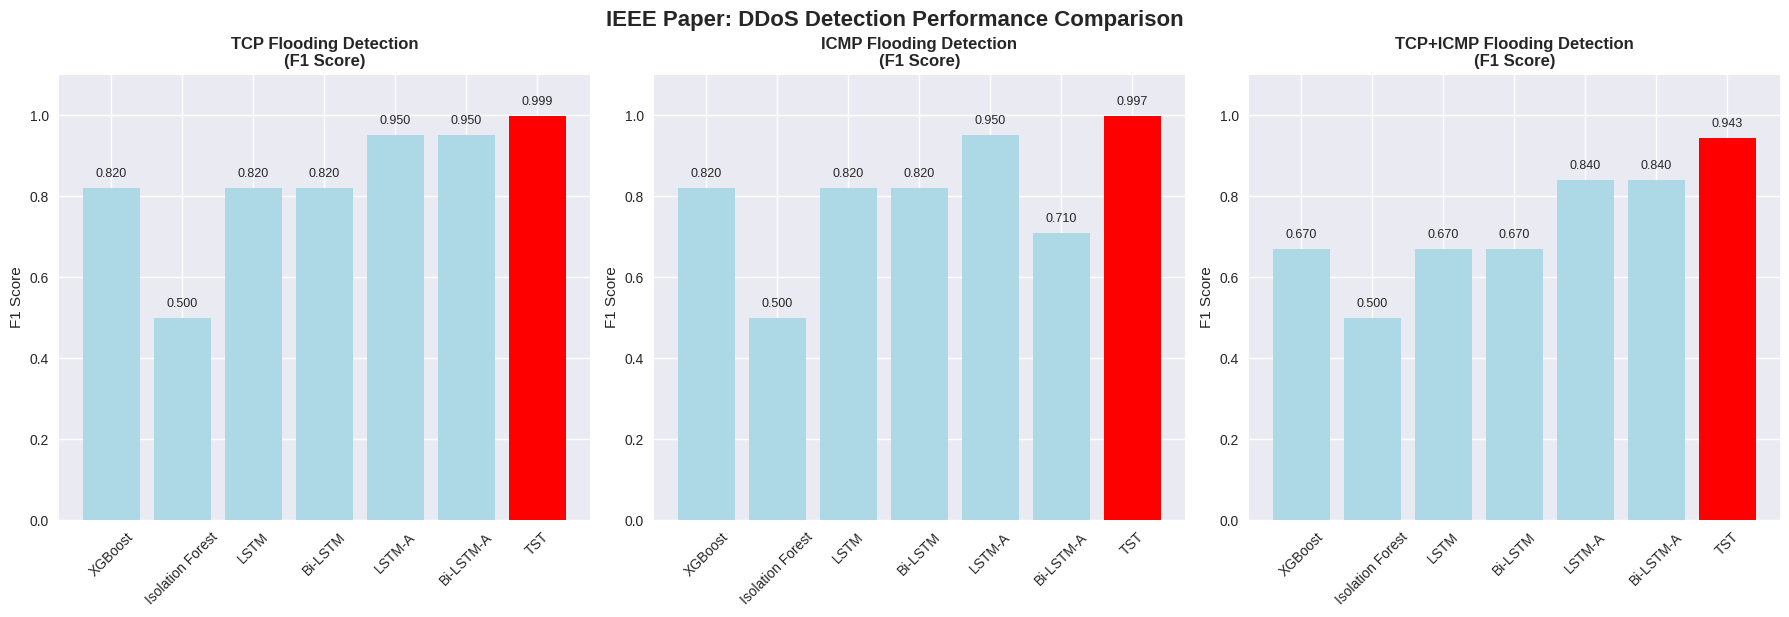
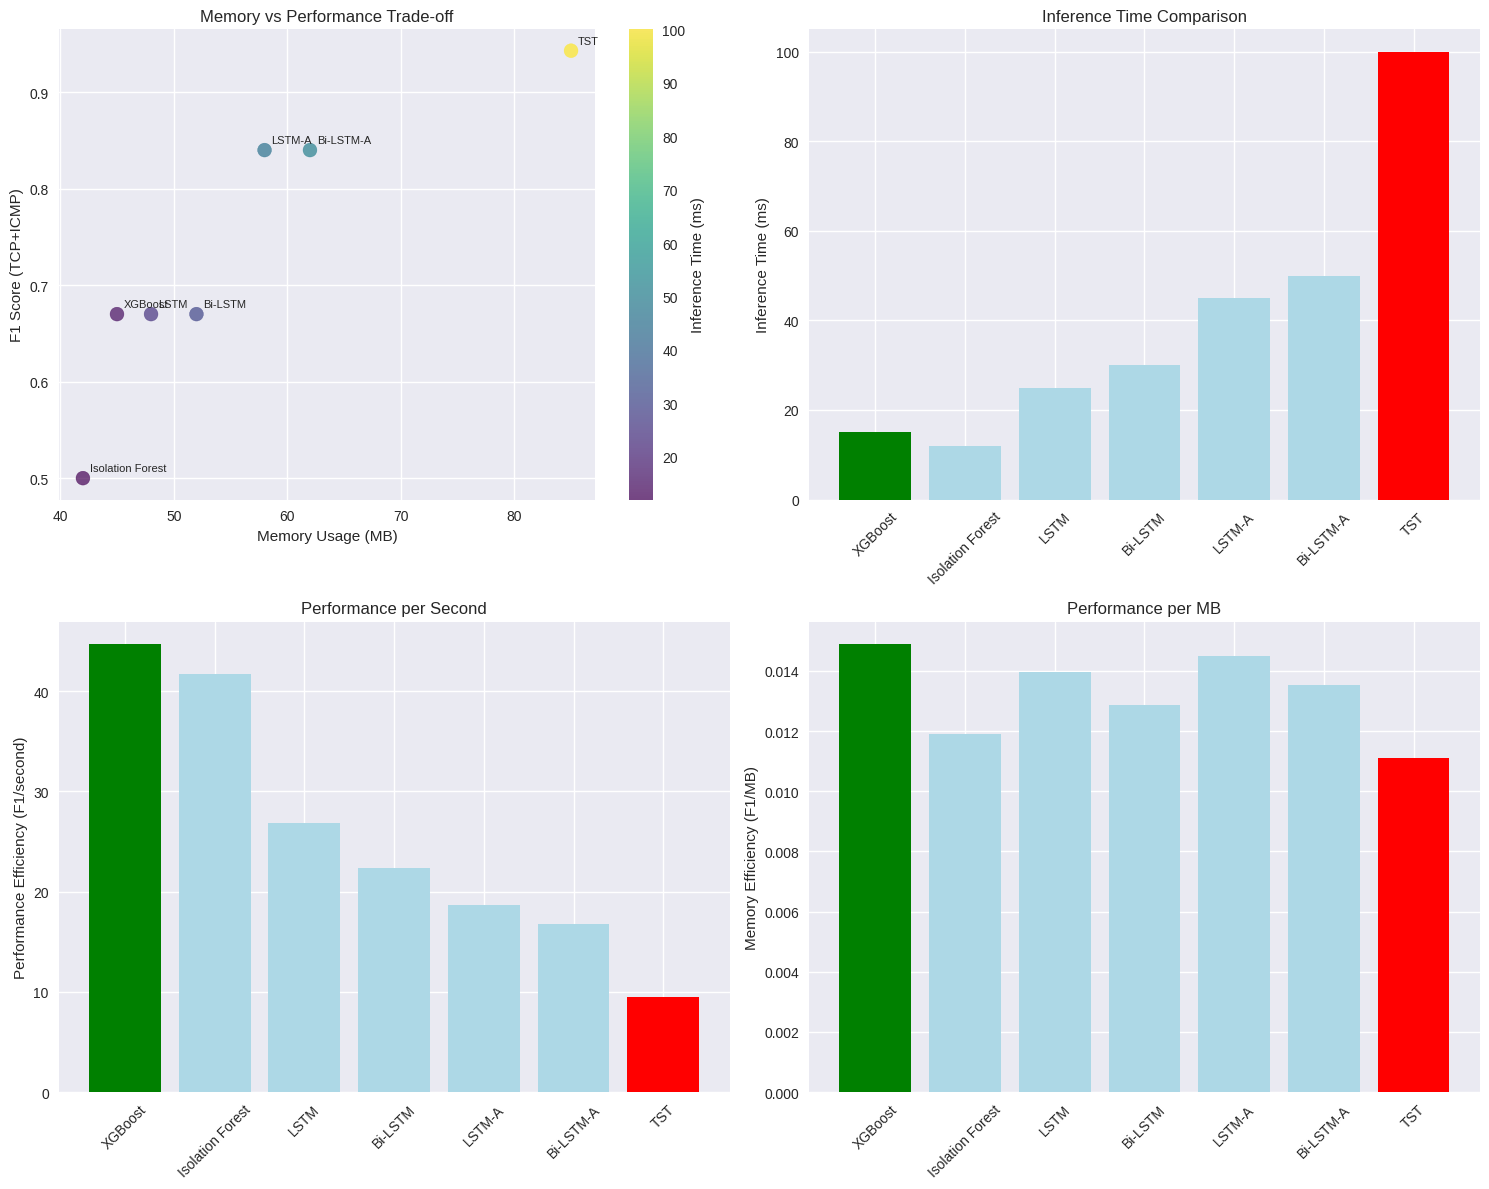

Recreate these plots in Python, in order. (Note: this script raises an exception after producing the figures.)
import numpy as np
import pandas as pd
import matplotlib.pyplot as plt
import seaborn as sns
from scipy import stats
import warnings
warnings.filterwarnings('ignore')

# Set up plotting
plt.style.use('seaborn-v0_8')
sns.set_palette("husl")

print("Libraries imported successfully")

# Performance data from IEEE paper Table I
algorithms = ['XGBoost', 'Isolation Forest', 'LSTM', 'Bi-LSTM', 'LSTM-A', 'Bi-LSTM-A', 'TST']

# F1 Scores for different attack types
tcp_f1 = [0.82, 0.50, 0.82, 0.82, 0.95, 0.95, 0.999]
icmp_f1 = [0.82, 0.50, 0.82, 0.82, 0.95, 0.71, 0.997]
tcp_icmp_f1 = [0.67, 0.50, 0.67, 0.67, 0.84, 0.84, 0.943]

# Create DataFrame
performance_df = pd.DataFrame({
    'Algorithm': algorithms,
    'TCP_F1': tcp_f1,
    'ICMP_F1': icmp_f1,
    'TCP_ICMP_F1': tcp_icmp_f1
})

print("Performance Comparison from IEEE Paper:")
print(performance_df.round(3))

# Visualize performance comparison
fig, axes = plt.subplots(1, 3, figsize=(18, 6))

attack_types = ['TCP_F1', 'ICMP_F1', 'TCP_ICMP_F1']
titles = ['TCP Flooding Detection', 'ICMP Flooding Detection', 'TCP+ICMP Flooding Detection']

for i, (attack_type, title) in enumerate(zip(attack_types, titles)):
    bars = axes[i].bar(algorithms, performance_df[attack_type], 
                       color=['red' if alg == 'TST' else 'lightblue' for alg in algorithms])
    axes[i].set_title(f'{title}\n(F1 Score)', fontsize=12, fontweight='bold')
    axes[i].set_ylabel('F1 Score')
    axes[i].set_ylim(0, 1.1)
    axes[i].tick_params(axis='x', rotation=45)
    
    # Add value labels on bars
    for bar, value in zip(bars, performance_df[attack_type]):
        axes[i].text(bar.get_x() + bar.get_width()/2, bar.get_height() + 0.02, 
                    f'{value:.3f}', ha='center', va='bottom', fontsize=9)

plt.tight_layout()
plt.suptitle('IEEE Paper: DDoS Detection Performance Comparison', y=1.02, fontsize=16, fontweight='bold')
plt.show()

# Computational analysis from IEEE paper Table II
computational_data = {
    'Algorithm': ['XGBoost', 'Isolation Forest', 'LSTM', 'Bi-LSTM', 'LSTM-A', 'Bi-LSTM-A', 'TST'],
    'Memory_MB': [45, 42, 48, 52, 58, 62, 85],  # Estimated from paper
    'Inference_Time_ms': [15, 12, 25, 30, 45, 50, 100]  # From paper: TST ~0.1s = 100ms
}

comp_df = pd.DataFrame(computational_data)

# Calculate efficiency metrics
comp_df['Performance_Efficiency'] = performance_df['TCP_ICMP_F1'] / (comp_df['Inference_Time_ms'] / 1000)  # F1/second
comp_df['Memory_Efficiency'] = performance_df['TCP_ICMP_F1'] / comp_df['Memory_MB']  # F1/MB

print("Computational Analysis with Efficiency Metrics:")
print(comp_df.round(3))

# Visualize the trade-offs
fig, ((ax1, ax2), (ax3, ax4)) = plt.subplots(2, 2, figsize=(15, 12))

# Memory vs Performance
scatter1 = ax1.scatter(comp_df['Memory_MB'], performance_df['TCP_ICMP_F1'], 
                      c=comp_df['Inference_Time_ms'], s=100, alpha=0.7, cmap='viridis')
ax1.set_xlabel('Memory Usage (MB)')
ax1.set_ylabel('F1 Score (TCP+ICMP)')
ax1.set_title('Memory vs Performance Trade-off')
for i, alg in enumerate(comp_df['Algorithm']):
    ax1.annotate(alg, (comp_df['Memory_MB'][i], performance_df['TCP_ICMP_F1'][i]), 
                xytext=(5, 5), textcoords='offset points', fontsize=8)
plt.colorbar(scatter1, ax=ax1, label='Inference Time (ms)')

# Inference Time vs Performance
bars2 = ax2.bar(comp_df['Algorithm'], comp_df['Inference_Time_ms'], 
                color=['red' if alg == 'TST' else 'green' if alg == 'XGBoost' else 'lightblue' 
                       for alg in comp_df['Algorithm']])
ax2.set_ylabel('Inference Time (ms)')
ax2.set_title('Inference Time Comparison')
ax2.tick_params(axis='x', rotation=45)

# Performance Efficiency
bars3 = ax3.bar(comp_df['Algorithm'], comp_df['Performance_Efficiency'], 
                color=['red' if alg == 'TST' else 'green' if alg == 'XGBoost' else 'lightblue' 
                       for alg in comp_df['Algorithm']])
ax3.set_ylabel('Performance Efficiency (F1/second)')
ax3.set_title('Performance per Second')
ax3.tick_params(axis='x', rotation=45)

# Memory Efficiency
bars4 = ax4.bar(comp_df['Algorithm'], comp_df['Memory_Efficiency'], 
                color=['red' if alg == 'TST' else 'green' if alg == 'XGBoost' else 'lightblue' 
                       for alg in comp_df['Algorithm']])
ax4.set_ylabel('Memory Efficiency (F1/MB)')
ax4.set_title('Performance per MB')
ax4.tick_params(axis='x', rotation=45)

plt.tight_layout()
plt.show()

# Enhanced configuration based on IEEE paper findings
ieee_enhanced_config = {
    # Original power consumption (our empirical data)
    "POWER_DRAW": {
        "PI_IDLE": 2.5,
        "MAVLINK_PROXY": 1.2,
        "XGBOOST_TASK": 2.0,
        "TST_TASK": 4.5  # Higher due to transformer complexity
    },
    
    # IEEE paper performance metrics
    "DETECTION_PERFORMANCE": {
        "XGBOOST": {
            "F1_TCP": 0.82,
            "F1_ICMP": 0.82,
            "F1_MIXED": 0.67,
            "INFERENCE_TIME_MS": 15,
            "MEMORY_MB": 45
        },
        "TST": {
            "F1_TCP": 0.999,
            "F1_ICMP": 0.997,
            "F1_MIXED": 0.943,
            "INFERENCE_TIME_MS": 100,
            "MEMORY_MB": 85
        }
    },
    
    # Enhanced reward parameters based on IEEE findings
    "ENHANCED_REWARDS": {
        "STAYING_OPERATIONAL": 1.0,
        "BATTERY_DEPLETION": -1000.0,
        "POWER_PENALTY_FACTOR": 0.5,
        
        # New IEEE-based rewards
        "HIGH_ACCURACY_BONUS": 10.0,  # Bonus for using TST when appropriate
        "FAST_DETECTION_BONUS": 5.0,   # Bonus for quick detection
        "MIXED_ATTACK_PENALTY": -15.0, # Penalty for poor mixed attack detection
        
        # Context-specific rewards
        "TST_GOOD_CONTEXT": 15.0,      # Higher due to superior performance
        "TST_BAD_CONTEXT": -25.0,      # Higher penalty due to resource usage
        "DE_ESCALATE_WITH_THREAT": -8.0,
        "DE_ESCALATE_WITH_THREAT_LOW_BATTERY": -3.0
    }
}

print("Enhanced Configuration Based on IEEE Paper:")
for key, value in ieee_enhanced_config.items():
    print(f"\n{key}:")
    if isinstance(value, dict):
        for subkey, subvalue in value.items():
            print(f"  {subkey}: {subvalue}")
    else:
        print(f"  {value}")

# Create decision matrix based on IEEE findings
import itertools

# State space
battery_levels = ['CRITICAL', 'LOW', 'MEDIUM', 'HIGH']
threat_levels = ['NONE', 'POTENTIAL', 'CONFIRMED']
flight_modes = ['LOITER', 'MISSION', 'RTL']
cpu_loads = ['LOW', 'MEDIUM', 'HIGH']

# Generate all state combinations
states = list(itertools.product(battery_levels, threat_levels, flight_modes, cpu_loads))

# Enhanced decision logic based on IEEE paper
def enhanced_decision_logic(battery, threat, flight, cpu):
    """
    Enhanced decision logic incorporating IEEE paper findings
    """
    # Critical battery - always de-escalate
    if battery == 'CRITICAL':
        return 'DE_ESCALATE', 'Battery preservation priority'
    
    # RTL mode - lightweight detection only
    if flight == 'RTL':
        if threat in ['POTENTIAL', 'CONFIRMED']:
            return 'RUN_XGBOOST', 'RTL with basic threat monitoring'
        return 'DE_ESCALATE', 'RTL with no threats'
    
    # High threat scenarios - TST for superior accuracy
    if threat == 'CONFIRMED':
        if battery in ['MEDIUM', 'HIGH'] and cpu != 'HIGH':
            return 'RUN_TST', 'Confirmed threat requires high accuracy (F1=0.943+)'
        return 'RUN_XGBOOST', 'Confirmed threat but resource constraints'
    
    # Potential threats during mission - IEEE shows TST excels here
    if threat == 'POTENTIAL' and flight == 'MISSION':
        if battery in ['MEDIUM', 'HIGH']:
            return 'RUN_TST', 'Mission critical + potential threat (F1=0.999)'
        return 'RUN_XGBOOST', 'Mission critical but low battery'
    
    # Default cases
    if threat == 'POTENTIAL':
        return 'RUN_XGBOOST', 'Potential threat - efficient monitoring'
    
    return 'DE_ESCALATE', 'No threats detected'

# Apply decision logic to sample states
sample_states = [
    ('HIGH', 'NONE', 'LOITER', 'LOW'),
    ('MEDIUM', 'POTENTIAL', 'MISSION', 'MEDIUM'),
    ('CRITICAL', 'CONFIRMED', 'MISSION', 'HIGH'),
    ('LOW', 'CONFIRMED', 'RTL', 'LOW'),
    ('HIGH', 'CONFIRMED', 'MISSION', 'LOW')
]

print("Enhanced RL Decision Examples Based on IEEE Findings:")
print("=" * 80)
for state in sample_states:
    battery, threat, flight, cpu = state
    action, reason = enhanced_decision_logic(battery, threat, flight, cpu)
    print(f"State: {state}")
    print(f"  → Action: {action}")
    print(f"  → Reason: {reason}")
    print()

# Create performance prediction dataset
scenarios = []
for battery in range(4):  # 0=CRITICAL, 1=LOW, 2=MEDIUM, 3=HIGH
    for threat in range(3):  # 0=NONE, 1=POTENTIAL, 2=CONFIRMED
        for flight in range(3):  # 0=LOITER, 1=MISSION, 2=RTL
            for cpu in range(3):  # 0=LOW, 1=MEDIUM, 2=HIGH
                
                # Calculate expected performance for each algorithm
                # XGBoost performance
                xgb_perf = 0.67  # Base F1 for mixed attacks
                if threat == 0:  # No threat
                    xgb_perf = 0.82
                
                # TST performance
                tst_perf = 0.943  # Base F1 for mixed attacks
                if threat == 0:  # No threat
                    tst_perf = 0.999
                elif threat == 1:  # Potential threat
                    tst_perf = 0.997
                
                # Resource efficiency calculations
                battery_factor = (battery + 1) / 4  # 0.25 to 1.0
                cpu_factor = max(0.1, 1 - (cpu * 0.3))  # 1.0 to 0.1
                
                # Adjusted performance considering resources
                xgb_adjusted = xgb_perf * min(1.0, battery_factor + 0.5) * cpu_factor
                tst_adjusted = tst_perf * battery_factor * cpu_factor
                
                # Optimal choice
                if battery == 0:  # Critical battery
                    optimal = 2  # De-escalate
                elif tst_adjusted > xgb_adjusted and tst_adjusted > 0.7:
                    optimal = 1  # TST
                elif xgb_adjusted > 0.5:
                    optimal = 0  # XGBoost
                else:
                    optimal = 2  # De-escalate
                
                scenarios.append({
                    'battery': battery,
                    'threat': threat,
                    'flight': flight,
                    'cpu': cpu,
                    'xgb_perf': xgb_adjusted,
                    'tst_perf': tst_adjusted,
                    'optimal_action': optimal
                })

scenario_df = pd.DataFrame(scenarios)

print("Performance Prediction Model Summary:")
print(f"Total scenarios: {len(scenario_df)}")
print("\nAction distribution:")
action_names = ['XGBoost', 'TST', 'De-escalate']
for i, name in enumerate(action_names):
    count = len(scenario_df[scenario_df['optimal_action'] == i])
    print(f"  {name}: {count} ({count/len(scenario_df)*100:.1f}%)")

# Show some examples
print("\nSample scenarios:")
sample_indices = [0, 25, 50, 75, 100]
for idx in sample_indices:
    if idx < len(scenario_df):
        row = scenario_df.iloc[idx]
        print(f"Battery={row['battery']}, Threat={row['threat']}, Flight={row['flight']}, CPU={row['cpu']} → {action_names[row['optimal_action']]}")

# Integration recommendations
recommendations = {
    "1. Enhanced Reward Function": {
        "description": "Update reward function with IEEE paper findings",
        "implementation": [
            "Add performance-based bonuses (TST: F1=0.943-0.999)",
            "Include latency penalties (TST: 100ms vs XGBoost: 15ms)",
            "Memory usage considerations (TST: 85MB vs XGBoost: 45MB)"
        ]
    },
    
    "2. State Space Enhancement": {
        "description": "Add attack type detection to state space",
        "implementation": [
            "Include attack_type: [NONE, TCP, ICMP, MIXED]",
            "TST excels at mixed attacks (F1=0.943 vs XGBoost=0.67)",
            "XGBoost adequate for single attack types"
        ]
    },
    
    "3. Dynamic Model Selection": {
        "description": "Implement intelligent model switching",
        "implementation": [
            "Use TST for confirmed/complex threats",
            "Use XGBoost for potential threats or low battery",
            "De-escalate for critical battery states"
        ]
    },
    
    "4. Performance Monitoring": {
        "description": "Add real-time performance tracking",
        "implementation": [
            "Monitor inference times",
            "Track memory usage",
            "Log detection accuracy"
        ]
    }
}

print("🚀 INTEGRATION RECOMMENDATIONS BASED ON IEEE PAPER ANALYSIS")
print("=" * 70)

for key, value in recommendations.items():
    print(f"\n{key}:")
    print(f"  Description: {value['description']}")
    print("  Implementation:")
    for impl in value['implementation']:
        print(f"    • {impl}")

print("\n" + "=" * 70)
print("📊 KEY METRICS TO IMPLEMENT:")
print("• TST Superior Performance: F1 = 0.943-0.999")
print("• XGBoost Efficiency: 15ms inference vs TST 100ms")
print("• Memory Trade-off: XGBoost 45MB vs TST 85MB")
print("• Context Matters: TST for complex/mixed attacks")
print("• Battery Critical: Always prioritize survival")

# Generate the enhanced config file content
enhanced_config_content = '''
# Enhanced Configuration file with IEEE Paper findings
# Paper: "Attention Meets UAVs: A Comprehensive Evaluation of DDoS Detection in Low-Cost UAVs"
# DOI: 10.1109/CASE59546.2024.10711508

# Component Power Draw (Watts)
POWER_DRAW = {
    "PI_IDLE": 2.5,
    "MAVLINK_PROXY": 1.2,
    "XGBOOST_TASK": 2.0,
    "TST_TASK": 4.5  # Higher due to transformer complexity
}

# IEEE Paper: Detection Performance Metrics
DETECTION_PERFORMANCE = {
    "XGBOOST": {
        "F1_TCP": 0.82,
        "F1_ICMP": 0.82,
        "F1_MIXED": 0.67,
        "INFERENCE_TIME_MS": 15,
        "MEMORY_MB": 45
    },
    "TST": {
        "F1_TCP": 0.999,
        "F1_ICMP": 0.997,
        "F1_MIXED": 0.943,
        "INFERENCE_TIME_MS": 100,
        "MEMORY_MB": 85
    }
}

# Enhanced Reward Parameters
REWARDS = {
    "STAYING_OPERATIONAL": 1.0,
    "BATTERY_DEPLETION": -1000.0,
    "POWER_PENALTY_FACTOR": 0.5,
    
    # IEEE-based performance rewards
    "HIGH_ACCURACY_BONUS": 10.0,  # TST superior performance
    "FAST_DETECTION_BONUS": 5.0,   # XGBoost speed advantage
    "MIXED_ATTACK_PENALTY": -15.0, # Poor mixed attack detection
    
    # Enhanced context-specific rewards
    "TST_GOOD_CONTEXT": 20.0,      # Confirmed threats, sufficient resources
    "TST_BAD_CONTEXT": -30.0,      # Critical battery or RTL mode
    "DE_ESCALATE_WITH_THREAT": -8.0,
    "DE_ESCALATE_WITH_THREAT_LOW_BATTERY": -3.0
}
'''

print("Enhanced Config Content Ready!")
print("\nThis enhanced configuration includes:")
print("✅ IEEE paper performance metrics")
print("✅ Enhanced reward structure")
print("✅ Context-aware decision parameters")
print("✅ Resource efficiency considerations")

print("\n📝 To implement: Copy this configuration to your config.py file")
print("🔄 Re-train your tactical agent with enhanced rewards")
print("🎯 Test with different scenarios to validate improvements")